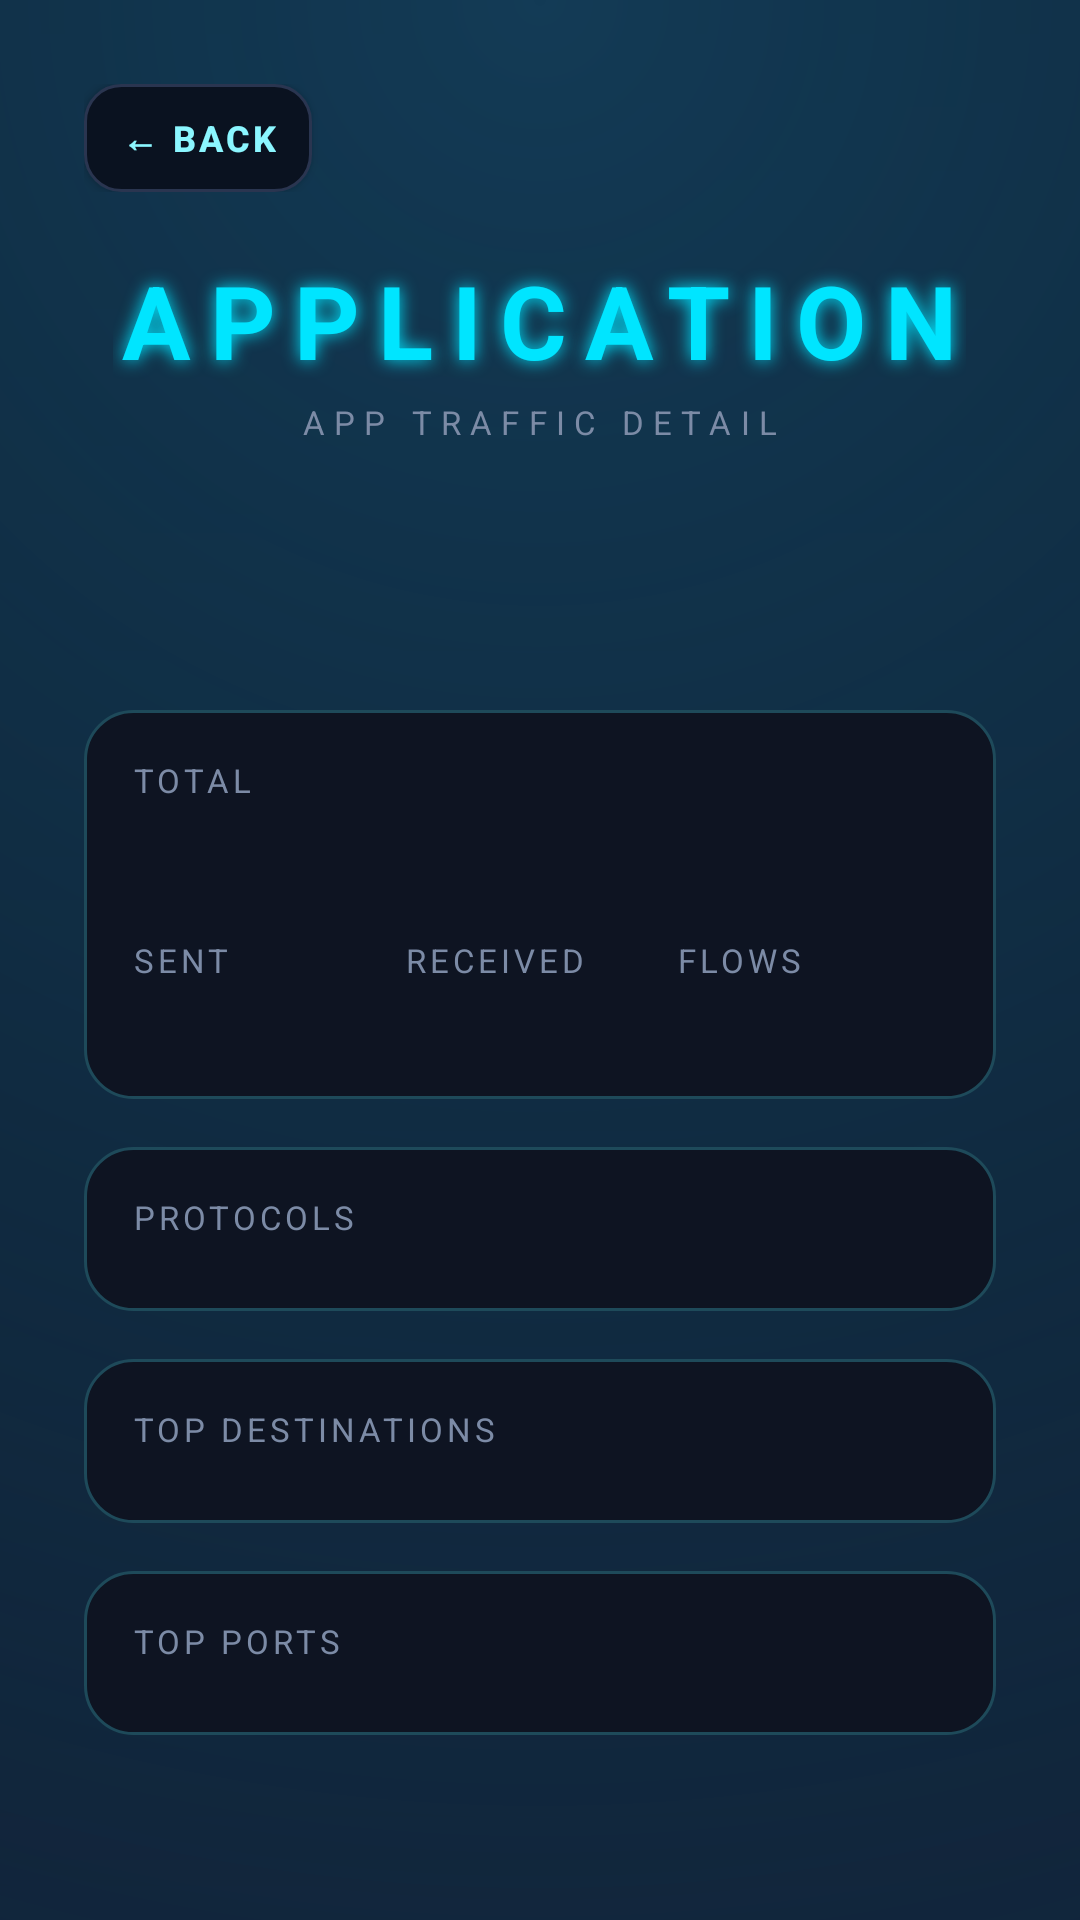

Write the Android layout XML for this screen, with the resource values it uses.
<!-- AndroidManifest.xml: application theme AppTheme -->
<!-- res/layout/activity_app_detail.xml -->
<?xml version="1.0" encoding="utf-8"?>
<ScrollView xmlns:android="http://schemas.android.com/apk/res/android"
    android:layout_width="match_parent"
    android:layout_height="match_parent"
    android:background="@drawable/bg_main">

    <LinearLayout
        android:layout_width="match_parent"
        android:layout_height="wrap_content"
        android:orientation="vertical"
        android:padding="28dp">

        <LinearLayout
            android:layout_width="match_parent"
            android:layout_height="wrap_content"
            android:gravity="center_vertical"
            android:orientation="horizontal">

            <Button
                android:id="@+id/back"
                android:layout_width="wrap_content"
                android:layout_height="wrap_content"
                android:background="@drawable/neon_button_ghost"
                android:text="@string/back"
                style="@style/NeonSmallButton" />
        </LinearLayout>

        <TextView
            android:layout_width="wrap_content"
            android:layout_height="wrap_content"
            android:layout_gravity="center_horizontal"
            android:layout_marginTop="20dp"
            android:text="@string/app_detail_title"
            style="@style/NeonTitle" />

        <TextView
            android:layout_width="wrap_content"
            android:layout_height="wrap_content"
            android:layout_gravity="center_horizontal"
            android:layout_marginTop="4dp"
            android:text="@string/app_detail_subtitle"
            style="@style/NeonSubtitle" />

        <TextView
            android:id="@+id/name"
            android:layout_width="match_parent"
            android:layout_height="wrap_content"
            android:layout_marginTop="24dp"
            android:textColor="@color/neon_cyan"
            android:textSize="21sp"
            android:textStyle="bold" />

        <TextView
            android:id="@+id/uid"
            android:layout_width="match_parent"
            android:layout_height="wrap_content"
            android:layout_marginTop="4dp"
            android:textColor="@color/neon_muted"
            android:textSize="12sp" />

        <LinearLayout
            android:layout_width="match_parent"
            android:layout_height="wrap_content"
            android:layout_marginTop="16dp"
            android:background="@drawable/neon_card"
            android:orientation="vertical">

            <TextView
                android:id="@+id/total_label"
                android:layout_width="wrap_content"
                android:layout_height="wrap_content"
                android:text="@string/app_detail_total"
                style="@style/NeonLabel" />

            <TextView
                android:id="@+id/total"
                android:layout_width="match_parent"
                android:layout_height="wrap_content"
                android:layout_marginTop="4dp"
                android:textColor="@color/neon_cyan"
                android:textSize="22sp"
                android:textStyle="bold" />

            <LinearLayout
                android:layout_width="match_parent"
                android:layout_height="wrap_content"
                android:layout_marginTop="12dp"
                android:orientation="horizontal">

                <LinearLayout
                    android:layout_width="0dp"
                    android:layout_height="wrap_content"
                    android:layout_weight="1"
                    android:orientation="vertical">

                    <TextView
                        android:layout_width="wrap_content"
                        android:layout_height="wrap_content"
                        android:text="@string/app_detail_sent"
                        style="@style/NeonLabel" />

                    <TextView
                        android:id="@+id/sent"
                        android:layout_width="wrap_content"
                        android:layout_height="wrap_content"
                        android:layout_marginTop="4dp"
                        android:textColor="@color/neon_text"
                        android:textSize="14sp" />
                </LinearLayout>

                <LinearLayout
                    android:layout_width="0dp"
                    android:layout_height="wrap_content"
                    android:layout_weight="1"
                    android:orientation="vertical">

                    <TextView
                        android:layout_width="wrap_content"
                        android:layout_height="wrap_content"
                        android:text="@string/app_detail_received"
                        style="@style/NeonLabel" />

                    <TextView
                        android:id="@+id/received"
                        android:layout_width="wrap_content"
                        android:layout_height="wrap_content"
                        android:layout_marginTop="4dp"
                        android:textColor="@color/neon_text"
                        android:textSize="14sp" />
                </LinearLayout>

                <LinearLayout
                    android:layout_width="0dp"
                    android:layout_height="wrap_content"
                    android:layout_weight="1"
                    android:orientation="vertical">

                    <TextView
                        android:layout_width="wrap_content"
                        android:layout_height="wrap_content"
                        android:text="@string/app_detail_flows"
                        style="@style/NeonLabel" />

                    <TextView
                        android:id="@+id/flows"
                        android:layout_width="wrap_content"
                        android:layout_height="wrap_content"
                        android:layout_marginTop="4dp"
                        android:textColor="@color/neon_text"
                        android:textSize="14sp" />
                </LinearLayout>
            </LinearLayout>

            <TextView
                android:id="@+id/old_direction"
                android:layout_width="match_parent"
                android:layout_height="wrap_content"
                android:layout_marginTop="10dp"
                android:text="@string/app_detail_old_direction"
                android:textColor="@color/neon_yellow"
                android:textSize="11sp"
                android:visibility="gone" />
        </LinearLayout>

        <LinearLayout
            android:layout_width="match_parent"
            android:layout_height="wrap_content"
            android:layout_marginTop="16dp"
            android:background="@drawable/neon_card"
            android:orientation="vertical">

            <TextView
                android:layout_width="wrap_content"
                android:layout_height="wrap_content"
                android:text="@string/app_detail_protocols"
                style="@style/NeonLabel" />

            <LinearLayout
                android:id="@+id/protocols"
                android:layout_width="match_parent"
                android:layout_height="wrap_content"
                android:layout_marginTop="8dp"
                android:orientation="vertical" />
        </LinearLayout>

        <LinearLayout
            android:layout_width="match_parent"
            android:layout_height="wrap_content"
            android:layout_marginTop="16dp"
            android:background="@drawable/neon_card"
            android:orientation="vertical">

            <TextView
                android:layout_width="wrap_content"
                android:layout_height="wrap_content"
                android:text="@string/app_detail_destinations"
                style="@style/NeonLabel" />

            <LinearLayout
                android:id="@+id/destinations"
                android:layout_width="match_parent"
                android:layout_height="wrap_content"
                android:layout_marginTop="8dp"
                android:orientation="vertical" />
        </LinearLayout>

        <LinearLayout
            android:layout_width="match_parent"
            android:layout_height="wrap_content"
            android:layout_marginTop="16dp"
            android:background="@drawable/neon_card"
            android:orientation="vertical">

            <TextView
                android:layout_width="wrap_content"
                android:layout_height="wrap_content"
                android:text="@string/app_detail_ports"
                style="@style/NeonLabel" />

            <LinearLayout
                android:id="@+id/ports"
                android:layout_width="match_parent"
                android:layout_height="wrap_content"
                android:layout_marginTop="8dp"
                android:orientation="vertical" />
        </LinearLayout>
    </LinearLayout>
</ScrollView>
<!-- resources referenced by this layout -->
<resources>
  <color name="neon_cyan">#00E5FF</color>
  <color name="neon_muted">#7C8BA6</color>
  <color name="neon_text">#E6F4FF</color>
  <color name="neon_yellow">#FFC93C</color>
  <!-- drawable neon_card (drawable) -->
  <?xml version="1.0" encoding="utf-8"?>
  <shape xmlns:android="http://schemas.android.com/apk/res/android" android:shape="rectangle">
      <solid android:color="@color/neon_surface" />
      <stroke
          android:width="1dp"
          android:color="#1E4A5A" />
      <corners android:radius="16dp" />
      <padding
          android:bottom="16dp"
          android:left="16dp"
          android:right="16dp"
          android:top="16dp" />
  </shape>
  <string name="app_detail_destinations">TOP DESTINATIONS</string>
  <string name="app_detail_flows">FLOWS</string>
  <string name="app_detail_old_direction">DIRECTION SPLIT NOT RECORDED FOR PRE-1.3 HISTORY</string>
  <string name="app_detail_ports">TOP PORTS</string>
  <string name="app_detail_protocols">PROTOCOLS</string>
  <string name="app_detail_received">RECEIVED</string>
  <string name="app_detail_sent">SENT</string>
  <string name="app_detail_subtitle">APP TRAFFIC DETAIL</string>
  <string name="app_detail_title">APPLICATION</string>
  <string name="app_detail_total">TOTAL</string>
  <string name="back">← BACK</string>
  <style name="NeonLabel">
          <item name="android:textColor">@color/neon_muted</item>
          <item name="android:textSize">11sp</item>
          <item name="android:letterSpacing">0.12</item>
      </style>
  <style name="NeonSmallButton">
          <item name="android:textColor">@color/neon_cyan_soft</item>
          <item name="android:textSize">12sp</item>
          <item name="android:textStyle">bold</item>
          <item name="android:letterSpacing">0.08</item>
          <item name="android:minHeight">36dp</item>
          <item name="android:minWidth">0dp</item>
          <item name="android:paddingStart">12dp</item>
          <item name="android:paddingEnd">12dp</item>
      </style>
  <style name="NeonSubtitle">
          <item name="android:textColor">@color/neon_muted</item>
          <item name="android:textSize">11sp</item>
          <item name="android:letterSpacing">0.28</item>
      </style>
  <style name="NeonTitle">
          <item name="android:textColor">@color/neon_cyan</item>
          <item name="android:textSize">34sp</item>
          <item name="android:textStyle">bold</item>
          <item name="android:letterSpacing">0.18</item>
          <item name="android:shadowColor">@color/neon_cyan</item>
          <item name="android:shadowDx">0</item>
          <item name="android:shadowDy">0</item>
          <item name="android:shadowRadius">14</item>
      </style>
  <style name="AppTheme" parent="@android:style/Theme.Material.NoActionBar">
          <item name="android:windowBackground">@drawable/bg_main</item>
          <item name="android:colorAccent">@color/neon_cyan</item>
          <item name="android:textColorPrimary">@color/neon_text</item>
          <item name="android:textColorSecondary">@color/neon_muted</item>
          <item name="android:statusBarColor">@color/neon_bg</item>
          <item name="android:navigationBarColor">@color/neon_bg</item>
          <item name="android:windowLightStatusBar">false</item>
      </style>
  <color name="neon_bg_end">#101A2E</color>
  <color name="neon_bg">#070A12</color>
  <color name="neon_dim">#2A3550</color>
  <color name="neon_surface">#0E1422</color>
  <color name="neon_cyan_soft">#8BF6FF</color>
</resources>
